Image classification data set "dataset" (UtrechtUniversity/insects on GitHub). Class labels (26): ant, bee, bee apis, bee bombus, beetle, beetle coccinellidae, beetle oedemeridae, bug, bug graphosoma, fly, fly empididae, fly sarcophagidae, fly small, hfly episyr, hfly eristal, hfly eupeo, hfly myathr, hfly sphaero, hoverfly syrphus, lepi, background non-insect, bird non-insect, dirt non-insect, shadow non-insect, scorpionfly, wasp.

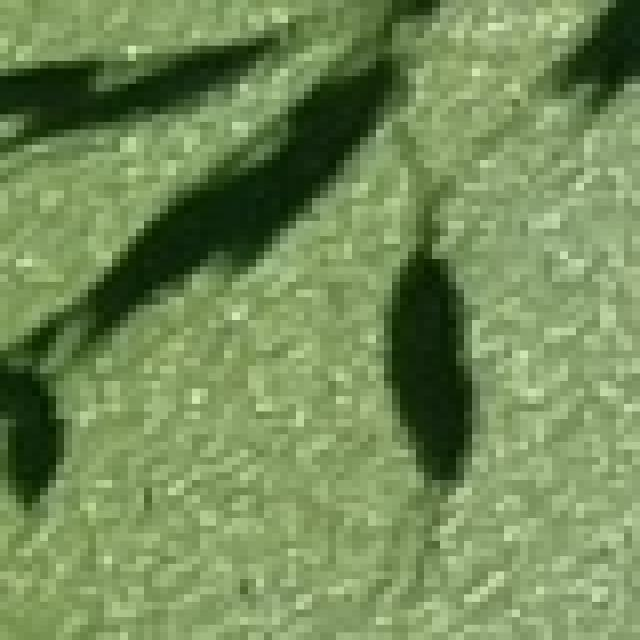
Label: shadow non-insect

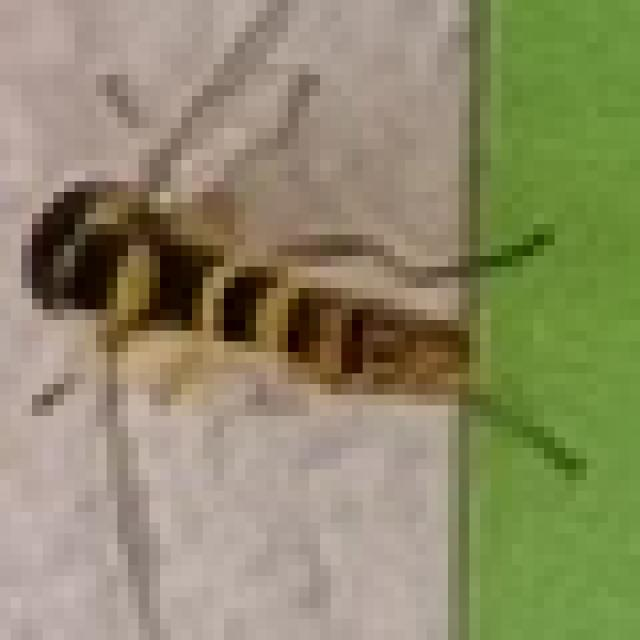
Label: hfly sphaero

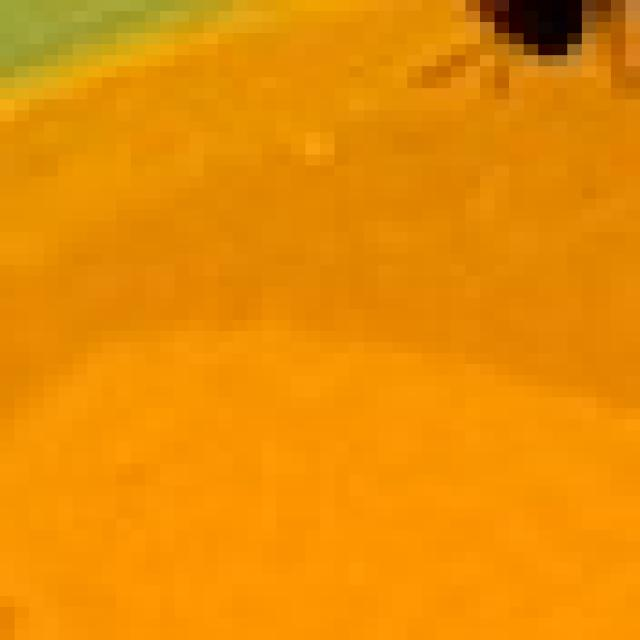
Label: background non-insect

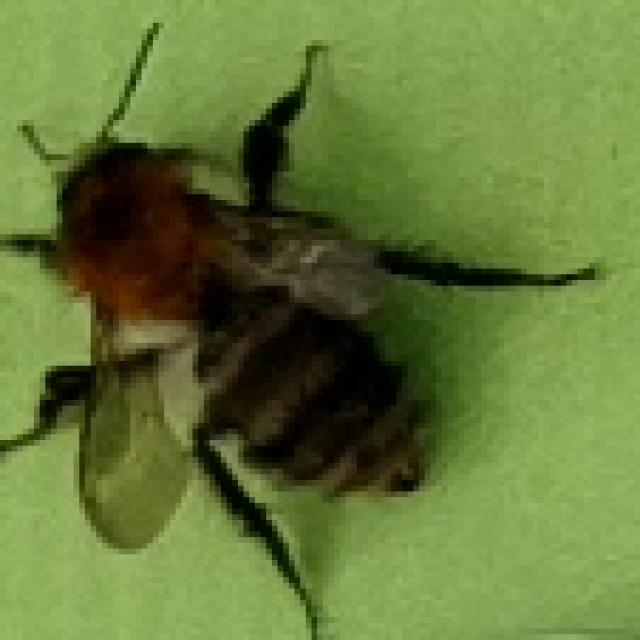
Label: bee bombus

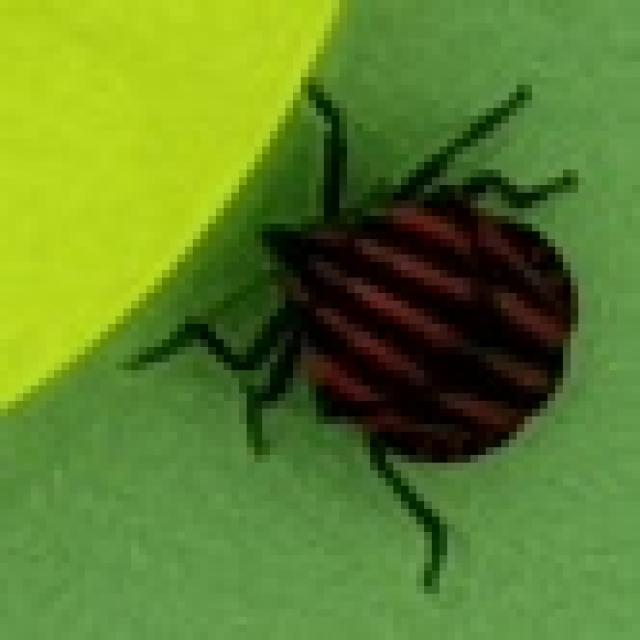
Label: bug graphosoma

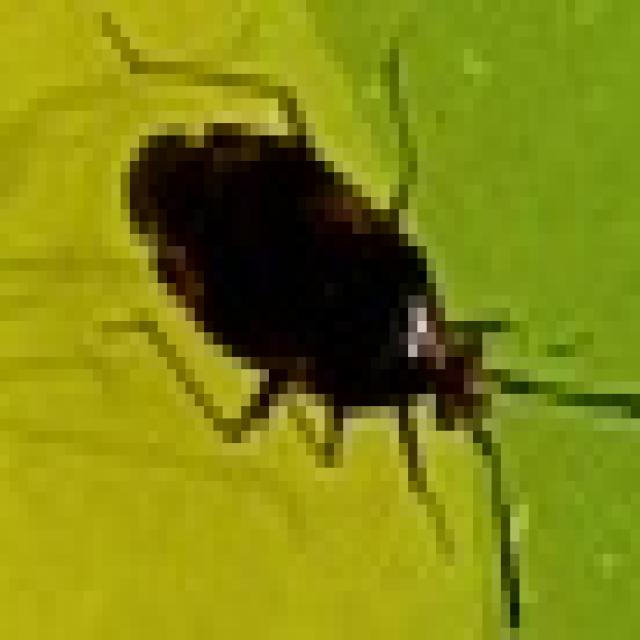
Label: bug
